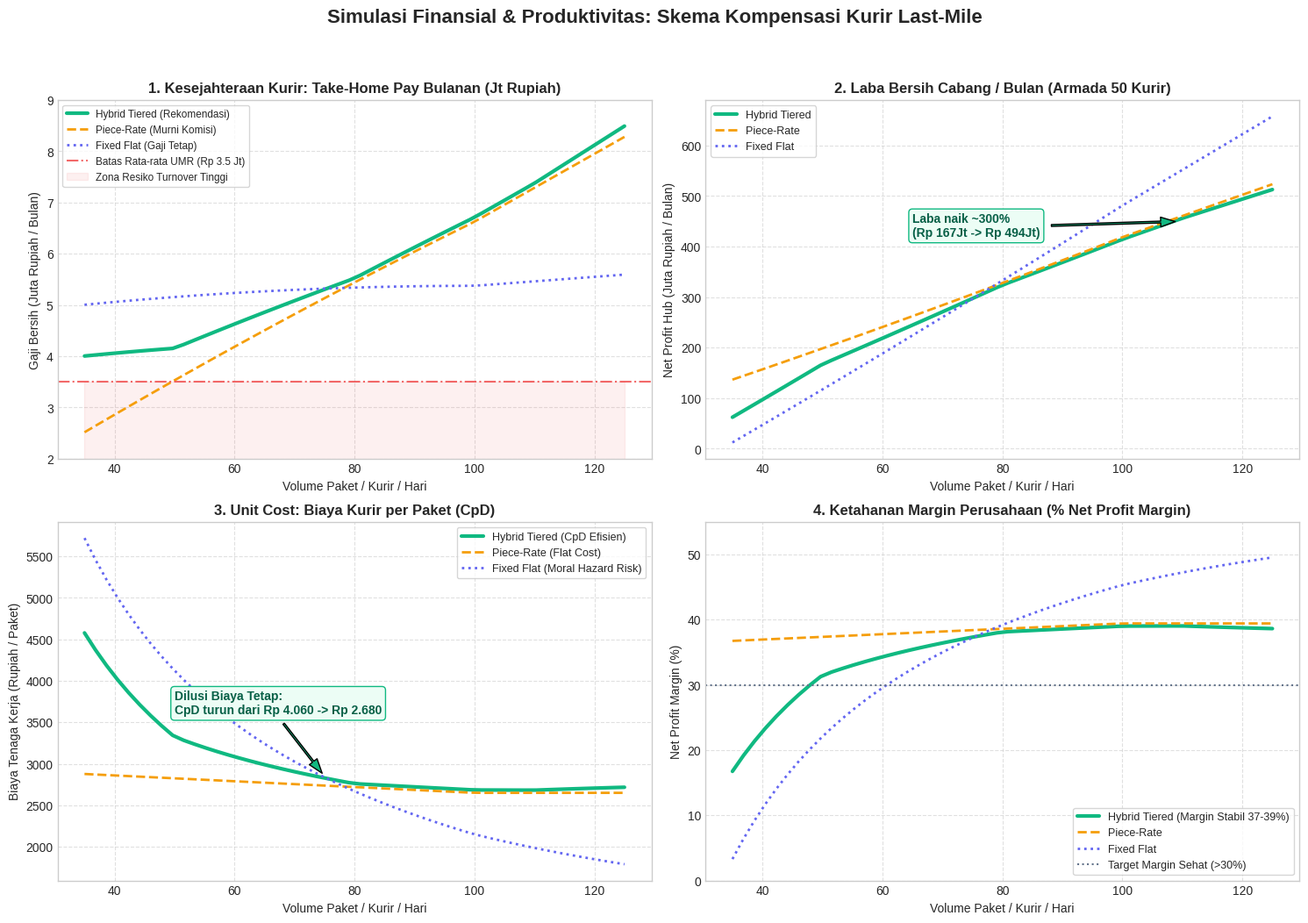

The matplotlib source for this figure:
import matplotlib.pyplot as plt
import numpy as np

# Set style
plt.style.use('seaborn-v0_8-whitegrid' if 'seaborn-v0_8-whitegrid' in plt.style.available else 'default')
fig, axs = plt.subplots(2, 2, figsize=(15, 11), dpi=150)
fig.suptitle('Simulasi Finansial & Produktivitas: Skema Kompensasi Kurir Last-Mile', fontsize=16, fontweight='bold', y=0.98)

volumes = np.linspace(35, 125, 50)
revenue_per_parcel = 8500
hub_ops = 2500
base_salary = 140000

# Arrays for metrics
def get_metrics(v_list, model='hybrid'):
    thp_monthly = []
    cpd_list = []
    margin_list = []
    net_profit_hub = []
    
    for v in v_list:
        fuel = max(350, 700 - (v * 3.5))
        if model == 'hybrid':
            inc = 0
            if v > 50:
                inc += (min(v, 80) - 50) * 1500
            if v > 80:
                inc += (min(v, 110) - 80) * 2200
            if v > 110:
                inc += (min(v, 130) - 110) * 2500
            courier_pay = base_salary + (inc * 1.05) + (fuel * v)
        elif model == 'piece_rate':
            courier_pay = (2300 + fuel) * v
        elif model == 'fixed':
            courier_pay = 180000 + (fuel * v)
            
        thp = courier_pay * 25
        cpd = courier_pay / v
        rev = v * revenue_per_parcel
        cost = courier_pay + (v * hub_ops)
        profit = rev - cost
        margin = (profit / rev) * 100
        
        # Hub with 50 couriers per month
        hub_profit = profit * 50 * 25
        
        thp_monthly.append(thp / 1e6) # in Millions
        cpd_list.append(cpd)
        margin_list.append(margin)
        net_profit_hub.append(hub_profit / 1e6) # in Millions
        
    return np.array(thp_monthly), np.array(cpd_list), np.array(margin_list), np.array(net_profit_hub)

# Compute for all 3 models
thp_hyb, cpd_hyb, mar_hyb, prof_hyb = get_metrics(volumes, 'hybrid')
thp_pie, cpd_pie, mar_pie, prof_pie = get_metrics(volumes, 'piece_rate')
thp_fix, cpd_fix, mar_fix, prof_fix = get_metrics(volumes, 'fixed')

# 1. Plot 1: Take-Home Pay Kurir (Kesejahteraan & Turnover)
ax1 = axs[0, 0]
ax1.plot(volumes, thp_hyb, color='#10b981', linewidth=3, label='Hybrid Tiered (Rekomendasi)')
ax1.plot(volumes, thp_pie, color='#f59e0b', linewidth=2, linestyle='--', label='Piece-Rate (Murni Komisi)')
ax1.plot(volumes, thp_fix, color='#6366f1', linewidth=2, linestyle=':', label='Fixed Flat (Gaji Tetap)')
ax1.axhline(y=3.5, color='#ef4444', linestyle='-.', alpha=0.8, label='Batas Rata-rata UMR (Rp 3.5 Jt)')
ax1.fill_between(volumes, 0, 3.5, color='#ef4444', alpha=0.08, label='Zona Resiko Turnover Tinggi')
ax1.set_title('1. Kesejahteraan Kurir: Take-Home Pay Bulanan (Jt Rupiah)', fontweight='bold', fontsize=12)
ax1.set_xlabel('Volume Paket / Kurir / Hari', fontsize=10)
ax1.set_ylabel('Gaji Bersih (Juta Rupiah / Bulan)', fontsize=10)
ax1.set_ylim(2, 9)
ax1.legend(loc='upper left', frameon=True, fontsize=8.5)
ax1.grid(True, linestyle='--', alpha=0.6)

# 2. Plot 2: Total Laba Bersih Cabang / Hub (50 Kurir)
ax2 = axs[0, 1]
ax2.plot(volumes, prof_hyb, color='#10b981', linewidth=3, label='Hybrid Tiered')
ax2.plot(volumes, prof_pie, color='#f59e0b', linewidth=2, linestyle='--', label='Piece-Rate')
ax2.plot(volumes, prof_fix, color='#6366f1', linewidth=2, linestyle=':', label='Fixed Flat')
ax2.set_title('2. Laba Bersih Cabang / Bulan (Armada 50 Kurir)', fontweight='bold', fontsize=12)
ax2.set_xlabel('Volume Paket / Kurir / Hari', fontsize=10)
ax2.set_ylabel('Net Profit Hub (Juta Rupiah / Bulan)', fontsize=10)
ax2.legend(loc='upper left', frameon=True, fontsize=9)
ax2.grid(True, linestyle='--', alpha=0.6)
# Anotasi kenaikan profit
ax2.annotate('Laba naik ~300%\n(Rp 167Jt -> Rp 494Jt)', xy=(110, 450), xytext=(65, 420),
            arrowprops=dict(facecolor='#10b981', shrink=0.05, width=1.5, headwidth=8),
            fontweight='bold', color='#065f46', bbox=dict(boxstyle="round,pad=0.3", fc="#ecfdf5", ec="#10b981"))

# 3. Plot 3: Cost per Delivery (Beban Tenaga Kerja per Paket)
ax3 = axs[1, 0]
ax3.plot(volumes, cpd_hyb, color='#10b981', linewidth=3, label='Hybrid Tiered (CpD Efisien)')
ax3.plot(volumes, cpd_pie, color='#f59e0b', linewidth=2, linestyle='--', label='Piece-Rate (Flat Cost)')
ax3.plot(volumes, cpd_fix, color='#6366f1', linewidth=2, linestyle=':', label='Fixed Flat (Moral Hazard Risk)')
ax3.set_title('3. Unit Cost: Biaya Kurir per Paket (CpD)', fontweight='bold', fontsize=12)
ax3.set_xlabel('Volume Paket / Kurir / Hari', fontsize=10)
ax3.set_ylabel('Biaya Tenaga Kerja (Rupiah / Paket)', fontsize=10)
ax3.legend(loc='upper right', frameon=True, fontsize=9)
ax3.grid(True, linestyle='--', alpha=0.6)
ax3.annotate('Dilusi Biaya Tetap:\nCpD turun dari Rp 4.060 -> Rp 2.680', xy=(75, 2850), xytext=(50, 3600),
            arrowprops=dict(facecolor='#10b981', shrink=0.05, width=1.5, headwidth=8),
            fontweight='bold', color='#065f46', bbox=dict(boxstyle="round,pad=0.3", fc="#ecfdf5", ec="#10b981"))

# 4. Plot 4: Profit Margin % Perusahaan
ax4 = axs[1, 1]
ax4.plot(volumes, mar_hyb, color='#10b981', linewidth=3, label='Hybrid Tiered (Margin Stabil 37-39%)')
ax4.plot(volumes, mar_pie, color='#f59e0b', linewidth=2, linestyle='--', label='Piece-Rate')
ax4.plot(volumes, mar_fix, color='#6366f1', linewidth=2, linestyle=':', label='Fixed Flat')
ax4.axhline(y=30, color='#64748b', linestyle=':', label='Target Margin Sehat (>30%)')
ax4.set_title('4. Ketahanan Margin Perusahaan (% Net Profit Margin)', fontweight='bold', fontsize=12)
ax4.set_xlabel('Volume Paket / Kurir / Hari', fontsize=10)
ax4.set_ylabel('Net Profit Margin (%)', fontsize=10)
ax4.set_ylim(0, 55)
ax4.legend(loc='lower right', frameon=True, fontsize=9)
ax4.grid(True, linestyle='--', alpha=0.6)

plt.tight_layout(rect=[0, 0.03, 1, 0.95])
output_path = r'C:\Users\azzan\.gemini\antigravity\brain\c847091a-a325-4dd0-a6e3-59593bb5b699\grafik_simulasi_kompensasi.png'
plt.savefig(output_path, dpi=200, bbox_inches='tight')
print("Grafik berhasil disimpan di:", output_path)
